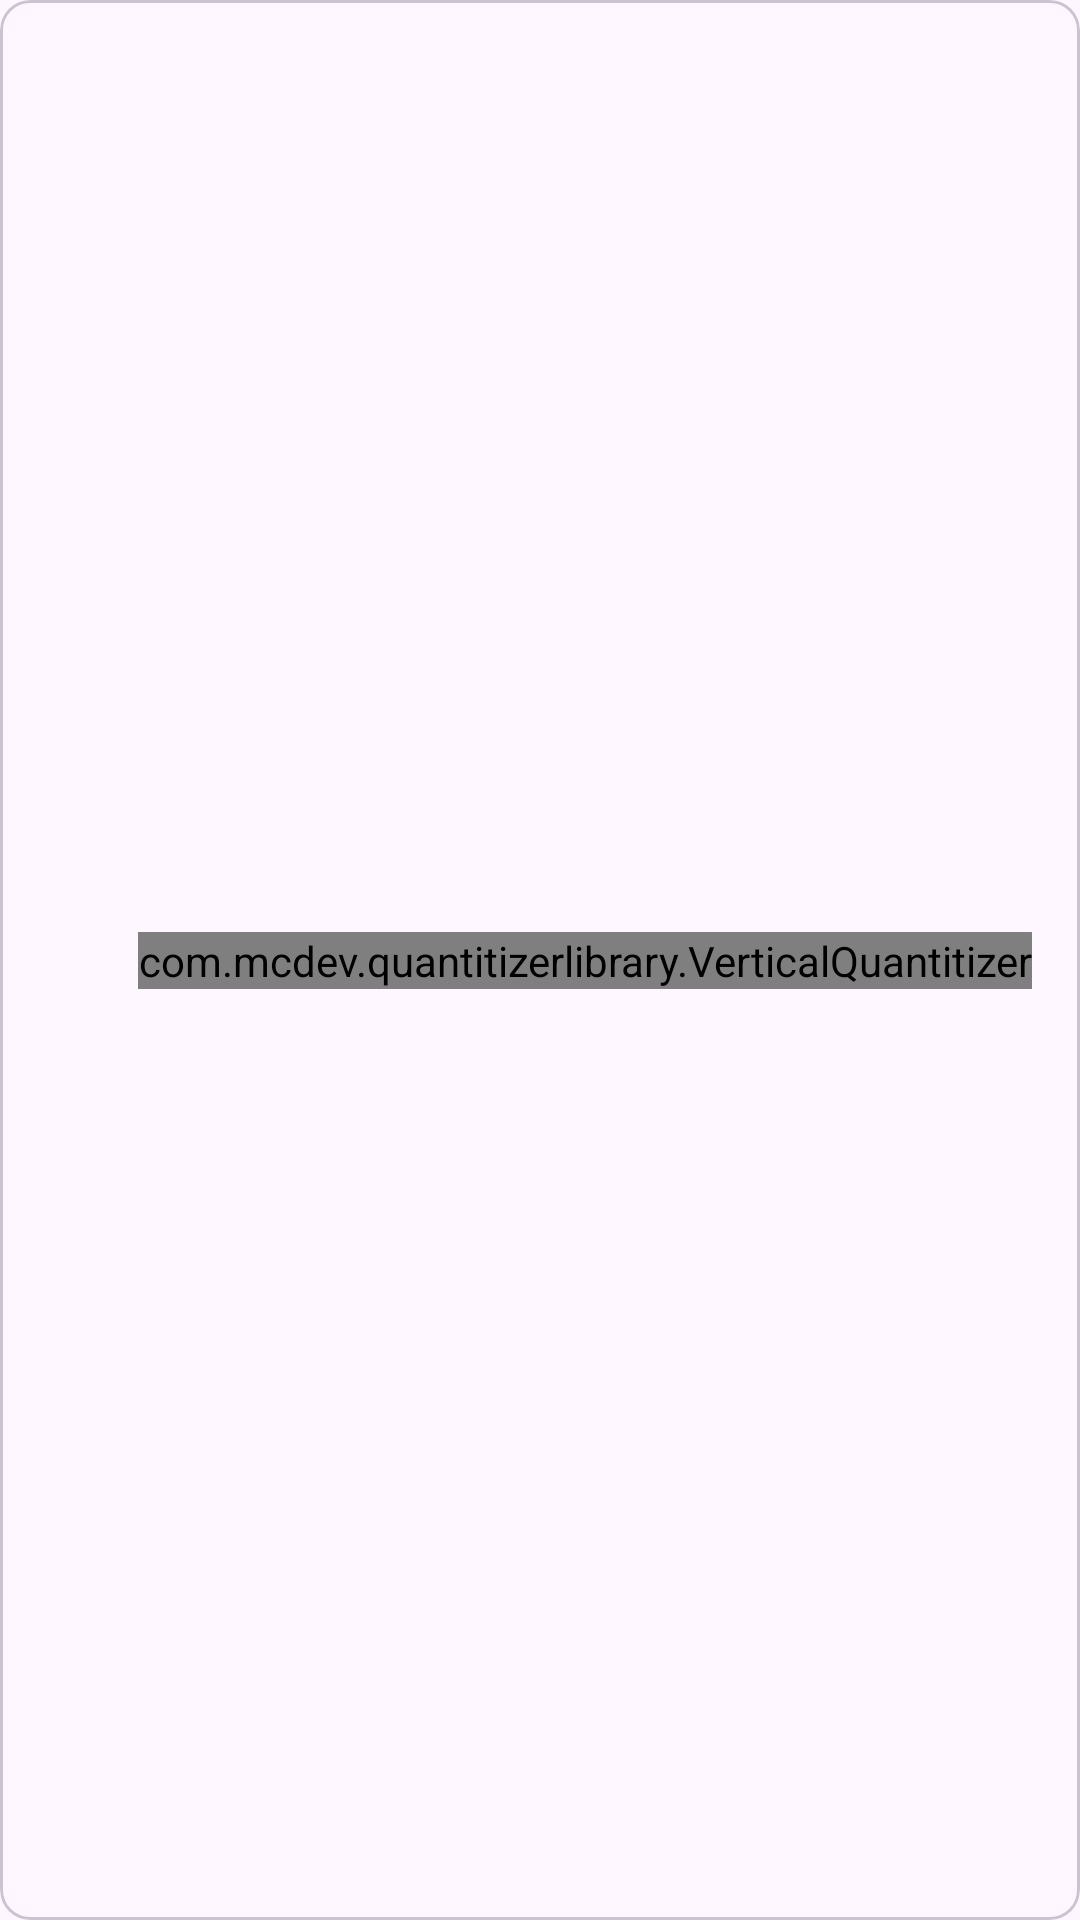

The Android layout XML behind this screen, and the referenced resources:
<!-- AndroidManifest.xml: application theme Theme.PaperMenu -->
<!-- res/layout/food_card.xml -->
<?xml version="1.0" encoding="utf-8"?>
<com.google.android.material.card.MaterialCardView xmlns:android="http://schemas.android.com/apk/res/android"
    xmlns:app="http://schemas.android.com/apk/res-auto"
    xmlns:tools="http://schemas.android.com/tools"
    android:id="@+id/card"
    android:layout_width="match_parent"
    android:layout_height="wrap_content"
    android:layout_margin="8dp"
    app:cardCornerRadius="10dp"
    app:contentPadding="16dp">

    <androidx.constraintlayout.widget.ConstraintLayout
        android:layout_width="match_parent"
        android:layout_height="match_parent">

        <ImageView
            android:id="@+id/img"
            android:layout_width="100dp"
            android:layout_height="100dp"
            app:layout_constraintStart_toStartOf="parent"
            app:layout_constraintTop_toTopOf="parent"
            app:srcCompat="@drawable/ic_launcher_background" />

        <com.mcdev.quantitizerlibrary.VerticalQuantitizer
            android:id="@+id/h_q"
            android:layout_width="wrap_content"
            android:layout_height="wrap_content"
            app:layout_constraintBottom_toBottomOf="parent"
            app:layout_constraintEnd_toEndOf="parent"
            app:layout_constraintTop_toTopOf="parent" />

        <TextView
            android:id="@+id/name"
            android:layout_width="0dp"
            android:layout_height="wrap_content"
            android:layout_marginStart="8dp"
            android:text="Food Name that is very long for eating"
            android:textAllCaps="true"
            android:textAppearance="@style/TextAppearance.AppCompat.Medium"
            android:textStyle="bold"
            app:layout_constraintEnd_toStartOf="@+id/h_q"
            app:layout_constraintHorizontal_bias="0.0"
            app:layout_constraintStart_toEndOf="@+id/img"
            app:layout_constraintTop_toTopOf="@+id/img" />

        <TextView
            android:id="@+id/price"
            android:layout_width="wrap_content"
            android:layout_height="wrap_content"
            android:layout_marginStart="8dp"
            android:layout_marginTop="32dp"
            android:drawableLeft="@drawable/ic_baseline_attach_money_24"
            android:fontFamily="sans-serif-light"
            android:text="1239.00"
            android:textAppearance="@style/TextAppearance.AppCompat.Medium"
            android:textStyle="bold"
            app:layout_constraintStart_toEndOf="@+id/img"
            app:layout_constraintTop_toBottomOf="@+id/cat" />

        <TextView
            android:id="@+id/cat"
            android:layout_width="wrap_content"
            android:layout_height="wrap_content"
            android:layout_marginTop="4dp"
            android:text="Category"
            android:textAppearance="@style/TextAppearance.AppCompat.Small"
            android:textSize="12sp"
            app:layout_constraintStart_toStartOf="@+id/name"
            app:layout_constraintTop_toBottomOf="@+id/name" />

        <TextView
            android:id="@+id/textView5"
            android:layout_width="wrap_content"
            android:layout_height="wrap_content"
            android:layout_marginStart="8dp"
            android:text="Single Serve"
            app:layout_constraintBottom_toTopOf="@+id/price"
            app:layout_constraintStart_toEndOf="@+id/img" />
    </androidx.constraintlayout.widget.ConstraintLayout>
</com.google.android.material.card.MaterialCardView>
<!-- resources referenced by this layout -->
<resources>
  <!-- drawable ic_baseline_attach_money_24 (drawable) -->
  <vector android:autoMirrored="true" android:height="20dp"
      android:tint="#1F1D1D" android:viewportHeight="24"
      android:viewportWidth="24" android:width="20dp" xmlns:android="http://schemas.android.com/apk/res/android">
      <path android:fillColor="@android:color/white" android:pathData="M11.8,10.9c-2.27,-0.59 -3,-1.2 -3,-2.15 0,-1.09 1.01,-1.85 2.7,-1.85 1.78,0 2.44,0.85 2.5,2.1h2.21c-0.07,-1.72 -1.12,-3.3 -3.21,-3.81V3h-3v2.16c-1.94,0.42 -3.5,1.68 -3.5,3.61 0,2.31 1.91,3.46 4.7,4.13 2.5,0.6 3,1.48 3,2.41 0,0.69 -0.49,1.79 -2.7,1.79 -2.06,0 -2.87,-0.92 -2.98,-2.1h-2.2c0.12,2.19 1.76,3.42 3.68,3.83V21h3v-2.15c1.95,-0.37 3.5,-1.5 3.5,-3.55 0,-2.84 -2.43,-3.81 -4.7,-4.4z"/>
  </vector>
  <style name="Theme.PaperMenu" parent="Theme.Material3.DayNight.NoActionBar">
          
          <item name="colorPrimary">@color/purple_500</item>
          <item name="colorPrimaryVariant">@color/purple_700</item>
          <item name="colorOnPrimary">@color/white</item>
          
          <item name="colorSecondary">@color/teal_200</item>
          <item name="colorSecondaryVariant">@color/teal_700</item>
          <item name="colorOnSecondary">@color/black</item>
          
          <item name="android:statusBarColor" tools:targetApi="l">?attr/colorPrimaryVariant</item>
          
      </style>
  <!-- not gathered from this repository: default colours our renderer supplied (Android Studio template values) -->
  <color name="purple_500">#FF6200EE</color>
  <color name="purple_700">#FF3700B3</color>
  <color name="teal_200">#FF03DAC5</color>
  <color name="teal_700">#FF018786</color>
  <color name="black">#FF000000</color>
  <color name="white">#FFFFFFFF</color>
</resources>
